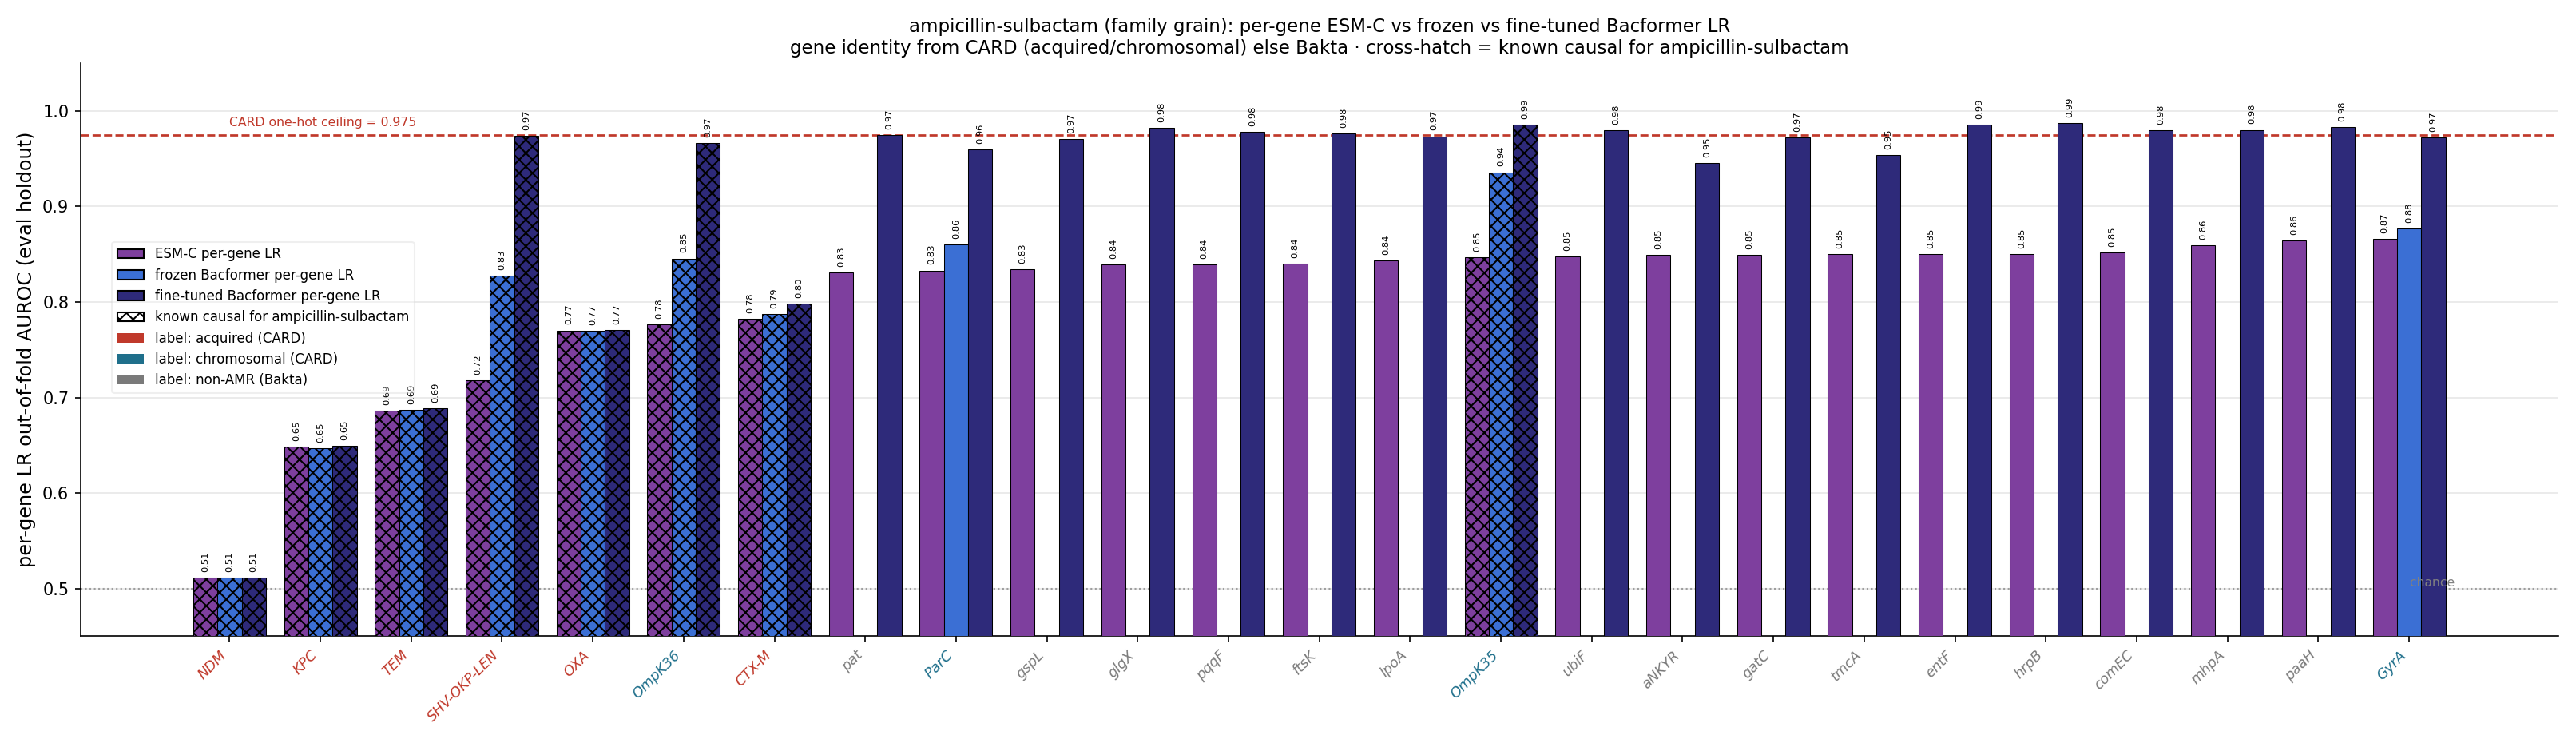

Data behind this chart, as committed beside it:
gene, source, n_carriers, esm_lr_auroc, frozen_lr_auroc, ft_lr_auroc, is_causal, delta_ft_minus_esm
GyrA, chromosomal, 407, 0.8657, 0.8771, 0.9721, False, 0.1064
paaH, bakta_nonamr, 407, 0.8645, , 0.983, False, 0.1184
mhpA, bakta_nonamr, 404, 0.8594, , 0.9801, False, 0.1207
comEC, bakta_nonamr, 403, 0.8516, , 0.9799, False, 0.1283
hrpB, bakta_nonamr, 405, 0.8502, , 0.9873, False, 0.1372
entF, bakta_nonamr, 404, 0.8501, , 0.9857, False, 0.1356
tmcA, bakta_nonamr, 405, 0.85, , 0.9537, False, 0.1037
gatC, bakta_nonamr, 404, 0.8491, , 0.9722, False, 0.1231
aNKYR, bakta_nonamr, 401, 0.849, , 0.9457, False, 0.09671
ubiF, bakta_nonamr, 407, 0.8479, , 0.9795, False, 0.1316
OmpK35, chromosomal, 401, 0.8469, 0.9358, 0.9853, True, 0.1384
lpoA, bakta_nonamr, 407, 0.8433, , 0.9735, False, 0.1302
ftsK, bakta_nonamr, 406, 0.8401, , 0.9762, False, 0.1361
pqqF, bakta_nonamr, 404, 0.8396, , 0.9781, False, 0.1385
glgX, bakta_nonamr, 407, 0.8394, , 0.9823, False, 0.1428
gspL, bakta_nonamr, 406, 0.8345, , 0.9702, False, 0.1357
ParC, chromosomal, 404, 0.8329, 0.8602, 0.9599, False, 0.1269
pat, bakta_nonamr, 406, 0.8306, , 0.9749, False, 0.1443
CTX-M, acquired, 218, 0.7824, 0.7873, 0.798, True, 0.01562
OmpK36, chromosomal, 403, 0.7767, 0.8454, 0.9665, True, 0.1898
OXA, acquired, 194, 0.7703, 0.7698, 0.7708, True, 0.0005076
AAC(6'), acquired, 192, 0.7622, 0.7616, 0.7613, False, -0.0008767
PmrB, chromosomal, 407, 0.7331, 0.8691, 0.9726, False, 0.2395
Sul, acquired, 218, 0.7294, 0.7308, 0.7697, False, 0.04028
SHV-OKP-LEN, acquired, 380, 0.7177, 0.8274, 0.9736, True, 0.2559
TEM, acquired, 148, 0.6859, 0.6868, 0.6889, True, 0.003022
AAC(3), acquired, 128, 0.6742, 0.6748, 0.6739, False, -0.0002999
Cat, acquired, 122, 0.658, 0.6588, 0.6597, False, 0.001707
KPC, acquired, 111, 0.6484, 0.6465, 0.6495, True, 0.001154
ANT(3''), acquired, 143, 0.6466, 0.6301, 0.6767, False, 0.03004
Dfr, acquired, 147, 0.6383, 0.6449, 0.6635, False, 0.02517
MphA, acquired, 123, 0.6356, 0.6372, 0.6428, False, 0.007221
Mrx, acquired, 119, 0.6321, 0.6325, 0.6405, False, 0.008398
StrB, acquired, 126, 0.6222, 0.6495, 0.6609, False, 0.03871
StrA, acquired, 122, 0.6118, 0.6423, 0.6538, False, 0.04204
APH(3'), acquired, 102, 0.6096, 0.6153, 0.617, False, 0.007406
TetA, acquired, 98, 0.5795, 0.5911, 0.6209, False, 0.04146
QnrB, acquired, 70, 0.5539, 0.5464, 0.5623, False, 0.008398
Arr, acquired, 29, 0.5281, 0.5281, 0.5281, False, 0.0
TetD, acquired, 45, 0.5264, 0.5303, 0.5443, False, 0.0179
NDM, acquired, 19, 0.5116, 0.5116, 0.5113, True, -0.0002999
ArmA, acquired, 15, 0.5092, 0.5092, 0.5092, False, 0.0
MsrE, acquired, 16, 0.5078, 0.5078, 0.5078, False, 0.0
MphE, acquired, 16, 0.5063, 0.5078, 0.5078, False, 0.001453
CmlA, acquired, 21, 0.502, 0.5013, 0.5017, False, -0.0002307
APH(4), acquired, 8, 0.5012, 0.5012, 0.5024, False, 0.001246
ANT(2''), acquired, 10, 0.4857, 0.4919, 0.4884, False, 0.002722
QnrS, acquired, 18, 0.4834, 0.4999, 0.5008, False, 0.01735
